Photos from the image-classification dataset "images" in the GitHub repository SriniMaiya/ECG-Signal-Classification. Its 3 classes are: ARR, CHF, NSR.

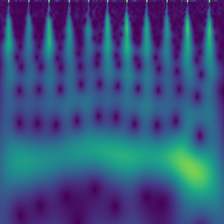
Label: NSR

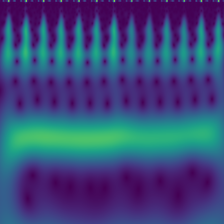
Label: CHF

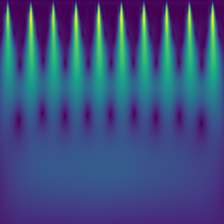
Label: ARR

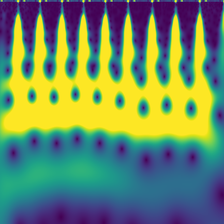
Label: NSR

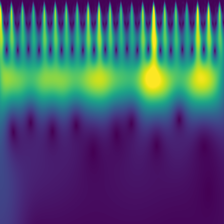
Label: CHF

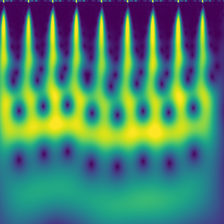
Label: ARR
